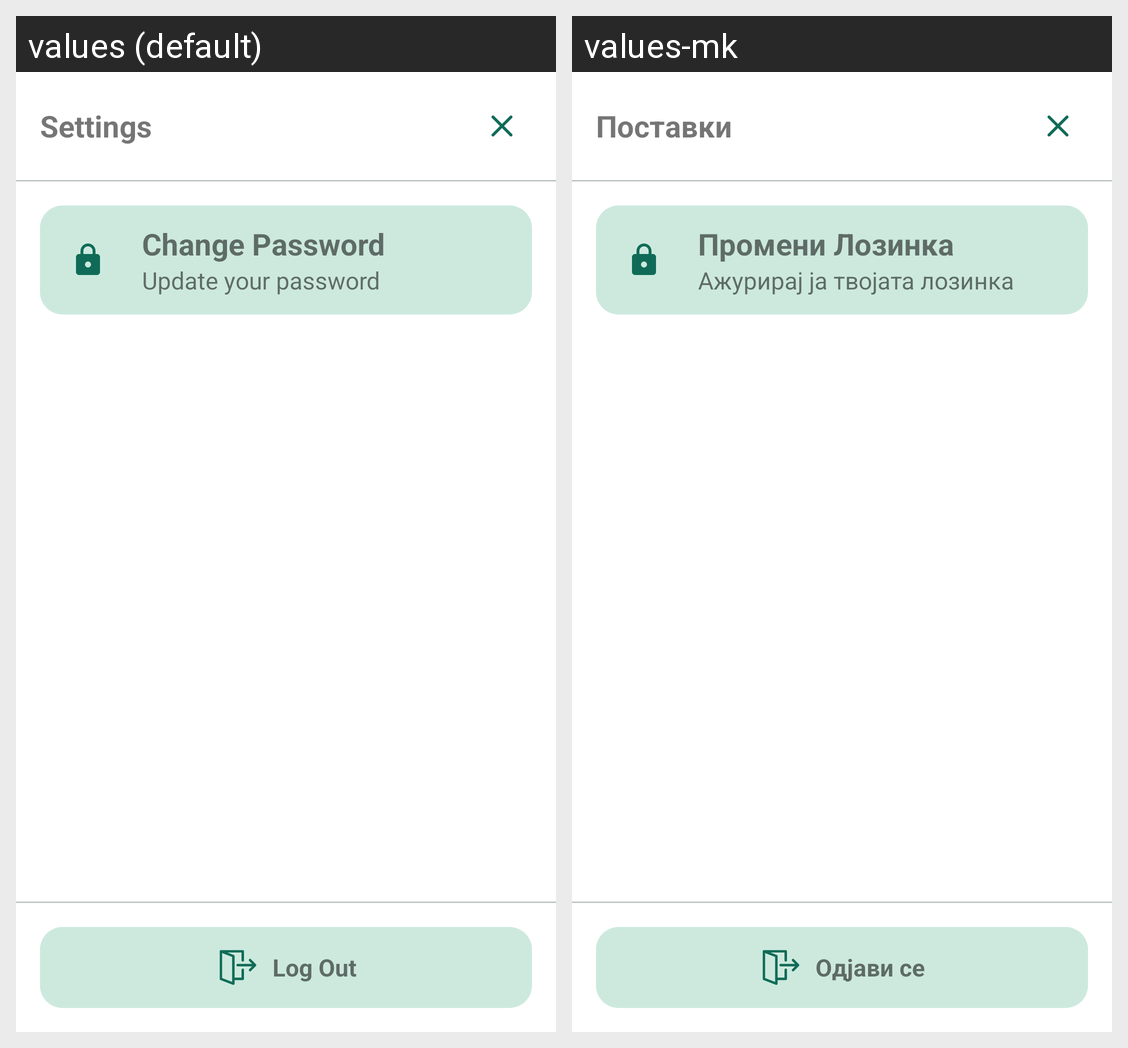

The Android screen above is rendered under two locales of the same app. Produce the string resources it draws, with the default and per-locale values.
Android screen res/layout/fragment_slide_settings.xml rendered under 2 locales, left to right: values (default), values-mk. Device: Nexus 5 (rendered at 1080×1920; each locale shown at half size, 540×960, under a caption strip naming it); theme AppTheme.
Strings drawn on this screen, with the default value and each locale's value (text and hints the layout hard-codes, and strings that could not be matched under every locale, appear in the picture but are not listed):

settings
  values: Settings
  values-mk: Поставки

change_password
  values: Change Password
  values-mk: Промени Лозинка

update_your_password
  values: Update your password
  values-mk: Ажурирај ја твојата лозинка

log_out
  values: Log Out
  values-mk: Одјави се
